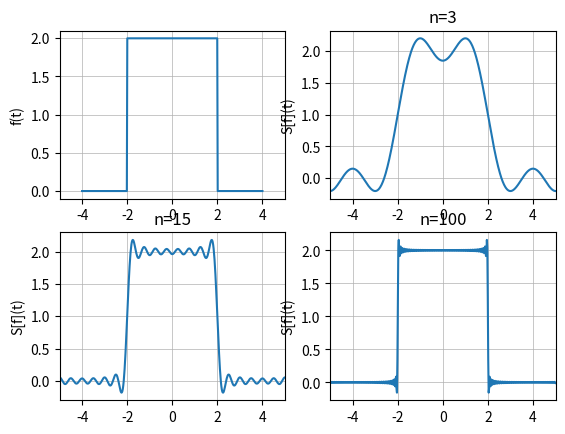

Python code for this plot:
import numpy as np
import matplotlib.pyplot as plt

def fc(x,n):
    y=np.ones(500)
    for m in range(1,n+1):
        y = y + 2*np.sinc(m/2)*np.cos(np.pi*x/4*m)
    return y

def plotapprox(subplot, n):
    plt.subplot(subplot)
    y=fc(x,n)
    plt.plot(x,y)
    plt.grid(axis='both',linewidth=0.5)
    plt.xlim((-5,5))
    plt.ylabel('S[f](t)')
    plt.title('n={}'.format(n))

x=np.linspace(-5,5,500)
plt.subplot(221)
y=2*(np.heaviside(x+2,0.5)-np.heaviside(x-2,0.5))
plt.plot(np.linspace(-4,4,400),y[50:450])
plt.grid(axis='both',linewidth=0.5)
plt.xlim((-5,5))
plt.ylabel('f(t)')

plotapprox(222,3)
plotapprox(223,15)
plotapprox(224,100)

plt.show()

